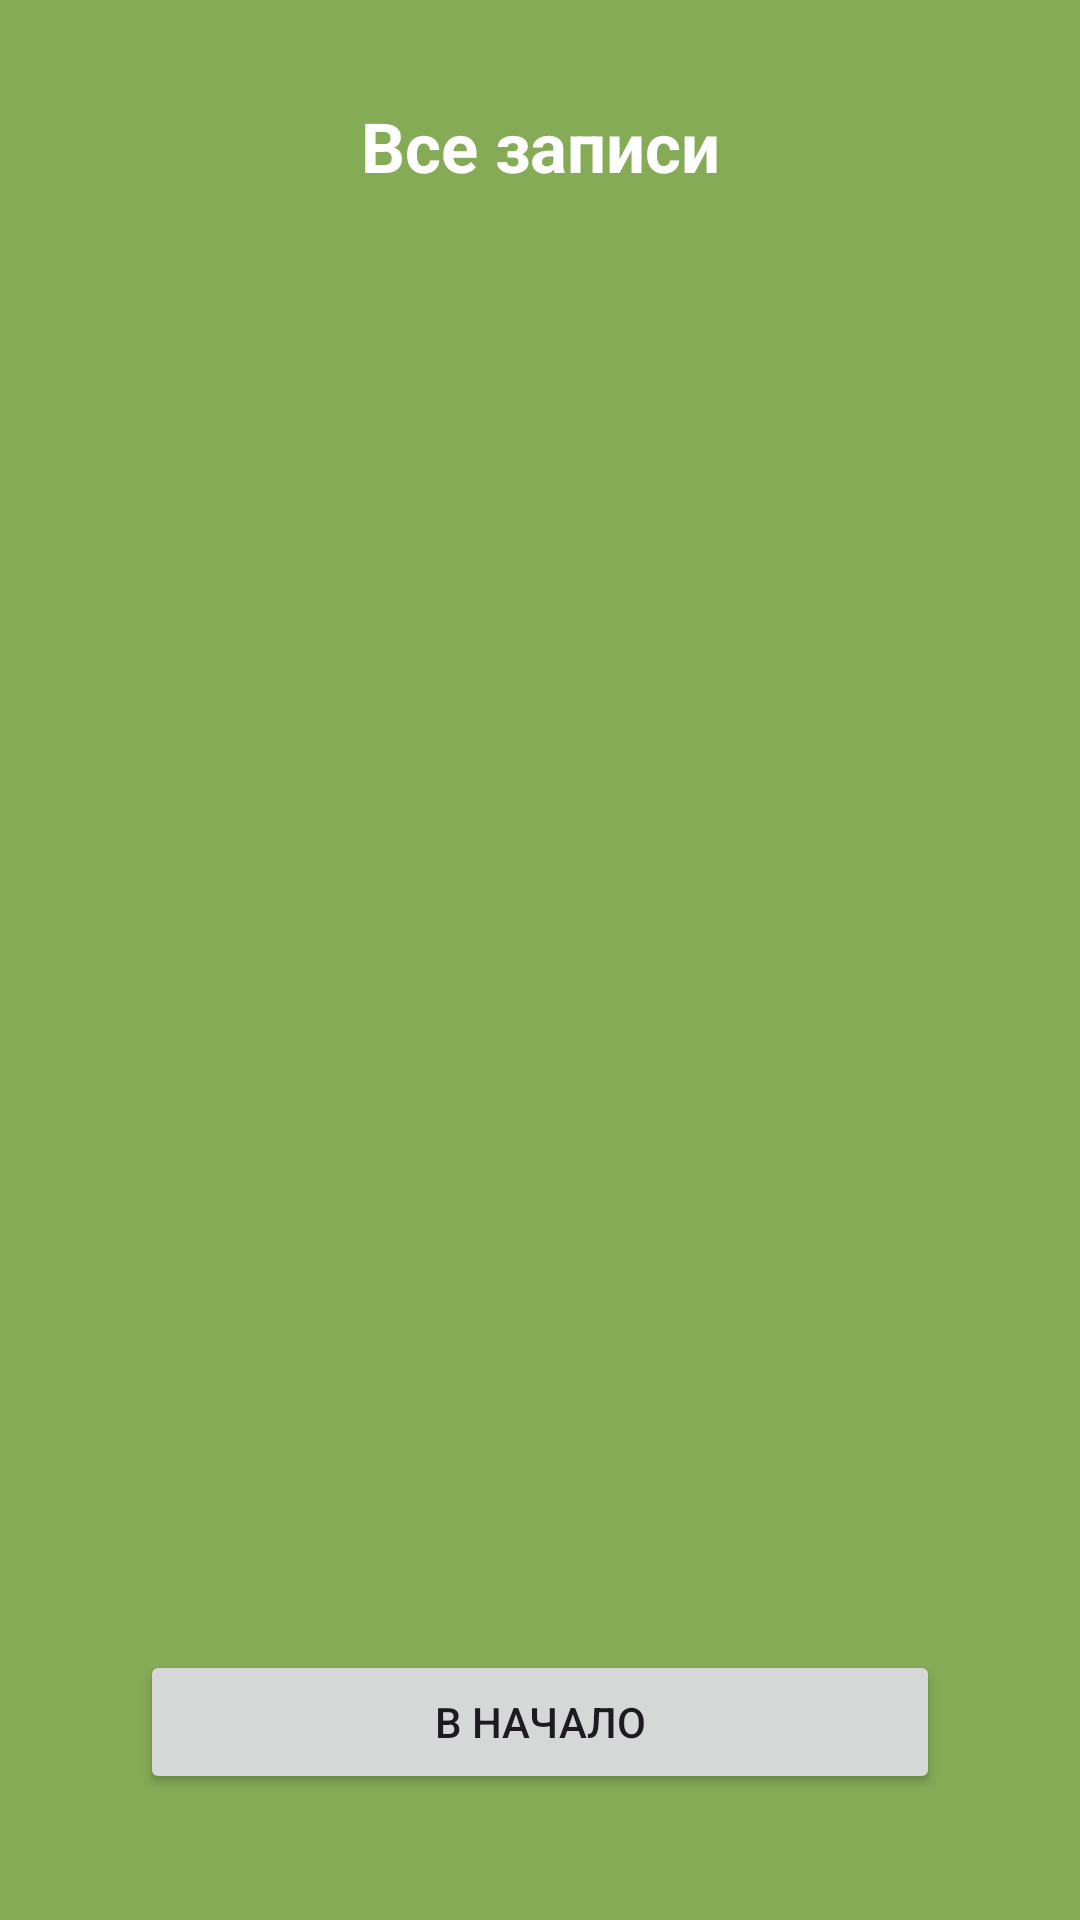

Layout XML and referenced resources for this Android screen:
<!-- AndroidManifest.xml: application theme Theme.Prakt21_LeshukovDenis -->
<!-- res/layout/activity_third.xml -->
<?xml version="1.0" encoding="utf-8"?>
<androidx.constraintlayout.widget.ConstraintLayout xmlns:android="http://schemas.android.com/apk/res/android"
    xmlns:app="http://schemas.android.com/apk/res-auto"
    xmlns:tools="http://schemas.android.com/tools"
    android:id="@+id/main"
    android:layout_width="match_parent"
    android:layout_height="match_parent"
    tools:context=".third_activity"
    android:background="@color/green"
    >

    <TextView
        android:textColor="@color/white"
        android:textStyle="bold"
        android:layout_width="wrap_content"
        android:layout_height="wrap_content"
        app:layout_constraintEnd_toEndOf="parent"
        app:layout_constraintStart_toStartOf="parent"
        app:layout_constraintTop_toTopOf="parent"
        android:text="@string/all_records"
        android:textSize="23sp"
        android:layout_marginTop="100px"
        />
    <androidx.recyclerview.widget.RecyclerView
        android:id="@+id/myList"
        android:layout_width="800px"
        android:layout_height="1000px"
        app:layout_constraintEnd_toEndOf="parent"
        app:layout_constraintStart_toStartOf="parent"
        app:layout_constraintTop_toTopOf="parent"
        android:layout_marginTop="500px"
        />
    <Button
        android:id="@+id/go_reg"
        android:layout_width="800px"
        android:layout_height="wrap_content"
        app:layout_constraintEnd_toEndOf="parent"
        android:text="@string/go_start"
        app:layout_constraintStart_toStartOf="parent"
        app:layout_constraintTop_toTopOf="parent"
        android:layout_marginTop="1650px"
        />
</androidx.constraintlayout.widget.ConstraintLayout>
<!-- resources referenced by this layout -->
<resources>
  <color name="green">#85AB57</color>
  <color name="white">#FFFFFFFF</color>
  <string name="all_records">Все записи</string>
  <string name="go_start">В начало</string>
  <style name="Theme.Prakt21_LeshukovDenis" parent="Base.Theme.Prakt21_LeshukovDenis" />
  <style name="Base.Theme.Prakt21_LeshukovDenis" parent="Theme.Material3.DayNight.NoActionBar">
          
          
      </style>
</resources>
